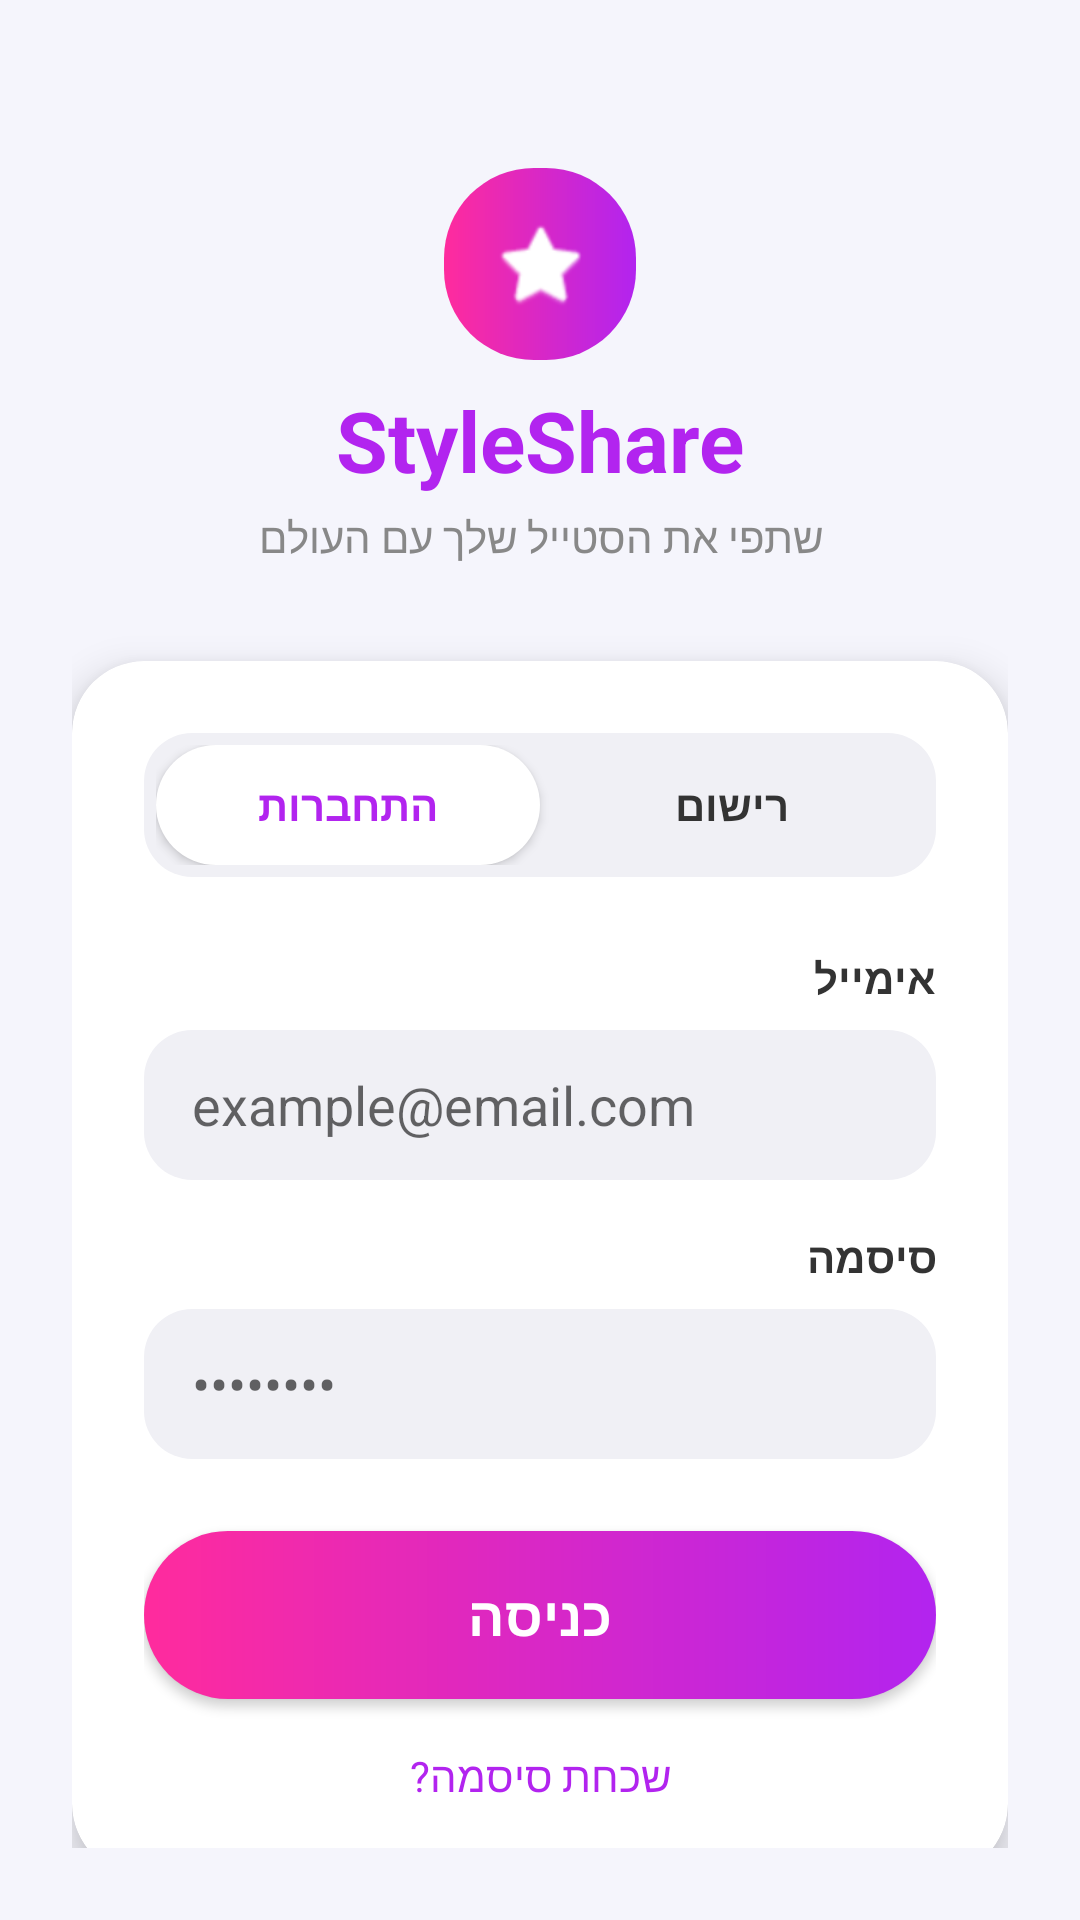

Android layout source for this screen:
<!-- AndroidManifest.xml: application theme Theme.StyleShare -->
<!-- res/layout/fragment_login.xml -->
<?xml version="1.0" encoding="utf-8"?>
<androidx.constraintlayout.widget.ConstraintLayout xmlns:android="http://schemas.android.com/apk/res/android"
    xmlns:app="http://schemas.android.com/apk/res-auto"
    android:layout_width="match_parent"
    android:layout_height="match_parent"
    android:layoutDirection="rtl"
    android:background="@color/bg_light"
    android:padding="24dp">

    
    <ImageView
        android:id="@+id/ivLogo"
        android:layout_width="64dp"
        android:layout_height="64dp"
        android:background="@drawable/bg_gradient_button"
        android:src="@android:drawable/btn_star_big_on"
        app:tint="@color/white"
        android:padding="16dp"
        android:layout_marginTop="32dp"
        app:layout_constraintTop_toTopOf="parent"
        app:layout_constraintStart_toStartOf="parent"
        app:layout_constraintEnd_toEndOf="parent" />



    <TextView
        android:id="@+id/tvAppTitle"
        android:layout_width="wrap_content"
        android:layout_height="wrap_content"
        android:text="StyleShare"
        android:textColor="@color/purple_gradient_end"
        android:textSize="28sp"
        android:textStyle="bold"
        android:layout_marginTop="8dp"
        app:layout_constraintTop_toBottomOf="@id/ivLogo"
        app:layout_constraintStart_toStartOf="parent"
        app:layout_constraintEnd_toEndOf="parent" />

    <TextView
        android:id="@+id/tvAppSubtitle"
        android:layout_width="wrap_content"
        android:layout_height="wrap_content"
        android:text="שתפי את הסטייל שלך עם העולם"
        android:textColor="@color/text_secondary"
        android:textSize="14sp"
        android:layout_marginTop="4dp"
        app:layout_constraintTop_toBottomOf="@id/tvAppTitle"
        app:layout_constraintStart_toStartOf="parent"
        app:layout_constraintEnd_toEndOf="parent" />

    
    <androidx.cardview.widget.CardView
        android:id="@+id/cardLogin"
        android:layout_width="match_parent"
        android:layout_height="wrap_content"
        android:layout_marginTop="32dp"
        app:cardBackgroundColor="@color/white"
        app:cardCornerRadius="24dp"
        app:cardElevation="8dp"
        app:layout_constraintTop_toBottomOf="@id/tvAppSubtitle"
        app:layout_constraintStart_toStartOf="parent"
        app:layout_constraintEnd_toEndOf="parent">

        <LinearLayout
            android:layout_width="match_parent"
            android:layout_height="wrap_content"
            android:orientation="vertical"
            android:padding="24dp">

            
            <LinearLayout
                android:layout_width="match_parent"
                android:layout_height="48dp"
                android:orientation="horizontal"
                android:background="@drawable/bg_input_field"
                android:layout_marginBottom="24dp"
                android:padding="4dp">

                <TextView
                    android:id="@+id/tvTabRegister"
                    android:layout_width="0dp"
                    android:layout_height="match_parent"
                    android:layout_weight="1"
                    android:text="רישום"
                    android:gravity="center"
                    android:textColor="@color/text_primary"
                    android:textStyle="bold" />

                <TextView
                    android:id="@+id/tvTabLogin"
                    android:layout_width="0dp"
                    android:layout_height="match_parent"
                    android:layout_weight="1"
                    android:text="התחברות"
                    android:gravity="center"
                    android:textColor="@color/purple_gradient_end"
                    android:textStyle="bold"
                    android:background="@drawable/bg_rounded_white"
                    android:elevation="2dp" />
            </LinearLayout>

            <TextView
                android:layout_width="wrap_content"
                android:layout_height="wrap_content"
                android:text="אימייל"
                android:textColor="@color/text_primary"
                android:textStyle="bold"
                android:layout_marginBottom="8dp" />

            <EditText
                android:id="@+id/etEmail"
                android:layout_width="match_parent"
                android:layout_height="50dp"
                android:background="@drawable/bg_input_field"
                android:hint="example@email.com"
                android:paddingHorizontal="16dp"
                android:textColor="@color/text_primary"
                android:inputType="textEmailAddress"
                android:layout_marginBottom="16dp"/>

            <TextView
                android:layout_width="wrap_content"
                android:layout_height="wrap_content"
                android:text="סיסמה"
                android:textColor="@color/text_primary"
                android:textStyle="bold"
                android:layout_marginBottom="8dp" />

            <EditText
                android:id="@+id/etPassword"
                android:layout_width="match_parent"
                android:layout_height="50dp"
                android:background="@drawable/bg_input_field"
                android:hint="••••••••"
                android:paddingHorizontal="16dp"
                android:textColor="@color/text_primary"
                android:inputType="textPassword"
                android:layout_marginBottom="24dp"/>

            <androidx.appcompat.widget.AppCompatButton
                android:id="@+id/btnLogin"
                android:layout_width="match_parent"
                android:layout_height="56dp"
                android:background="@drawable/bg_gradient_button"
                android:text="כניסה"
                android:textColor="@color/white"
                android:textSize="18sp"
                android:textStyle="bold"
                android:textAllCaps="false" />

            <TextView
                android:id="@+id/tvForgotPassword"
                android:layout_width="wrap_content"
                android:layout_height="wrap_content"
                android:text="שכחת סיסמה?"
                android:textColor="@color/purple_gradient_end"
                android:layout_gravity="center"
                android:layout_marginTop="16dp" />

        </LinearLayout>
    </androidx.cardview.widget.CardView>

    <ProgressBar
        android:id="@+id/progress"
        android:layout_width="wrap_content"
        android:layout_height="wrap_content"
        android:visibility="gone"
        android:layout_marginTop="16dp"
        android:indeterminateTint="@color/pink_gradient_start"
        app:layout_constraintTop_toBottomOf="@id/cardLogin"
        app:layout_constraintStart_toStartOf="parent"
        app:layout_constraintEnd_toEndOf="parent" />

    <TextView
        android:id="@+id/tvTerms"
        android:layout_width="wrap_content"
        android:layout_height="wrap_content"
        android:text="בהמשך השימוש את/ה מסכימ/ה לתנאי השימוש ומדיניות הפרטיות"
        android:textColor="@color/text_secondary"
        android:textSize="12sp"
        android:layout_marginBottom="24dp"
        app:layout_constraintBottom_toBottomOf="parent"
        app:layout_constraintStart_toStartOf="parent"
        app:layout_constraintEnd_toEndOf="parent" />

</androidx.constraintlayout.widget.ConstraintLayout>
<!-- resources referenced by this layout -->
<resources>
  <color name="bg_light">#F5F5FC</color>
  <color name="pink_gradient_start">#FF2B9D</color>
  <color name="purple_gradient_end">#B224EF</color>
  <color name="text_primary">#333333</color>
  <color name="text_secondary">#888888</color>
  <color name="white">#FFFFFF</color>
  <!-- drawable bg_gradient_button (drawable) -->
  <?xml version="1.0" encoding="utf-8"?>
  <shape xmlns:android="http://schemas.android.com/apk/res/android" android:shape="rectangle">
      <gradient
          android:startColor="@color/pink_gradient_start"
          android:endColor="@color/purple_gradient_end"
          android:angle="0" />
      <corners android:radius="30dp" />
  </shape>
  <!-- drawable bg_input_field (drawable) -->
  <?xml version="1.0" encoding="utf-8"?>
  <shape xmlns:android="http://schemas.android.com/apk/res/android" android:shape="rectangle">
      <solid android:color="@color/input_bg" />
      <corners android:radius="16dp" />
  </shape>
  <!-- drawable bg_rounded_white (drawable) -->
  <?xml version="1.0" encoding="utf-8"?>
  <shape xmlns:android="http://schemas.android.com/apk/res/android" android:shape="rectangle">
      <solid android:color="@color/white" />
      <corners android:radius="24dp" />
      
  </shape>
  <style name="Theme.StyleShare" parent="Theme.MaterialComponents.Light.NoActionBar">
          
          <item name="colorPrimary">@color/pink_gradient_start</item>
          <item name="colorPrimaryVariant">@color/purple_gradient_end</item>
          <item name="colorSecondary">@color/purple_gradient_end</item>
          <item name="colorOnPrimary">@color/white</item>
  
          
          <item name="android:windowBackground">@color/bg_light</item>
          <item name="colorSurface">@color/white</item>
          <item name="colorOnSurface">@color/text_primary</item>
          
          
          <item name="android:textColorPrimary">@color/text_primary</item>
          <item name="android:textColorSecondary">@color/text_secondary</item>
  
          
          <item name="android:statusBarColor">@color/bg_light</item>
          
          <item name="android:windowLightStatusBar">true</item>
          <item name="android:navigationBarColor">@color/white</item>
          <item name="android:windowLightNavigationBar">true</item>
      </style>
  <color name="input_bg">#F0F0F5</color>
</resources>
